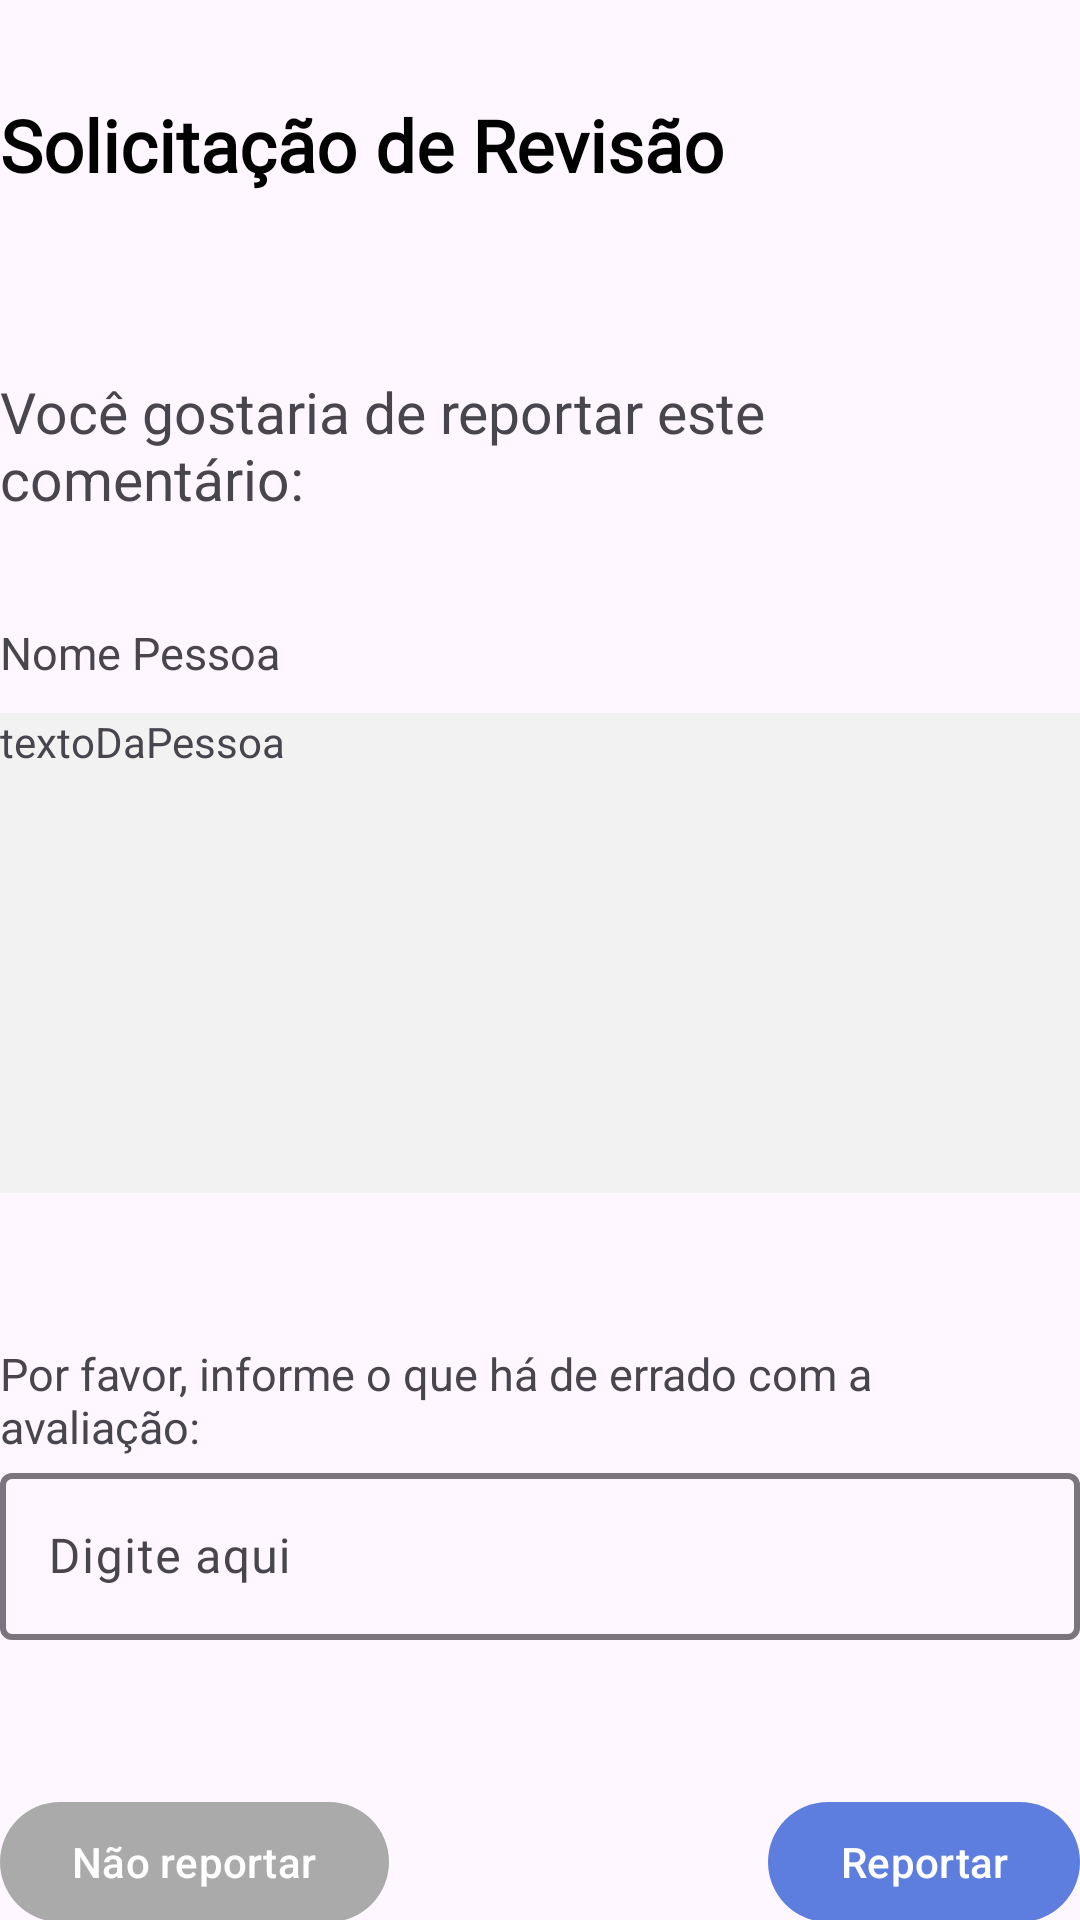

Android layout source for this screen:
<!-- AndroidManifest.xml: application theme Theme.DenTeeth -->
<!-- res/layout/activity_reputacao_revisao.xml -->
<?xml version="1.0" encoding="utf-8"?>
<androidx.constraintlayout.widget.ConstraintLayout xmlns:android="http://schemas.android.com/apk/res/android"
    xmlns:app="http://schemas.android.com/apk/res-auto"
    xmlns:tools="http://schemas.android.com/tools"
    android:layout_width="match_parent"
    android:layout_height="match_parent"
    android:layout_marginStart="10dp"
    android:layout_marginEnd="10dp"
    tools:context=".ReputacaoRevisaoActivity">

    <androidx.appcompat.widget.AppCompatTextView
        android:id="@+id/tvRevisaoTitulo"
        android:layout_width="wrap_content"
        android:layout_height="wrap_content"
        android:layout_marginTop="32dp"
        android:fontFamily="@font/pacifico"
        android:text="Solicitação de Revisão"
        android:textColor="@color/black"
        android:textSize="24sp"
        android:textStyle="bold"
        app:layout_constraintStart_toStartOf="parent"
        app:layout_constraintTop_toTopOf="parent" />

    <androidx.appcompat.widget.AppCompatTextView
        android:id="@+id/tvRevisaoSubtitulo"
        android:layout_width="wrap_content"
        android:layout_height="wrap_content"
        android:layout_marginTop="60dp"
        android:text="Você gostaria de reportar este comentário:"
        android:textSize="19sp"
        app:layout_constraintEnd_toEndOf="parent"
        app:layout_constraintStart_toStartOf="parent"
        app:layout_constraintTop_toBottomOf="@id/tvRevisaoTitulo" />

    <androidx.appcompat.widget.AppCompatTextView
        android:id="@+id/tvNomePessoa"
        android:layout_width="wrap_content"
        android:layout_height="wrap_content"
        android:layout_marginTop="35dp"
        android:text="Nome Pessoa"
        android:textSize="15sp"
        app:layout_constraintStart_toStartOf="parent"
        app:layout_constraintTop_toBottomOf="@id/tvRevisaoSubtitulo" />

    <androidx.appcompat.widget.AppCompatTextView
        android:id="@+id/tvTextoSocorrista"
        android:layout_width="match_parent"
        android:layout_height="160dp"
        android:layout_marginTop="10dp"
        android:background="@color/light_gray"
        android:text="textoDaPessoa"
        app:layout_constraintEnd_toEndOf="parent"
        app:layout_constraintStart_toStartOf="parent"
        app:layout_constraintTop_toBottomOf="@id/tvNomePessoa" />

    <androidx.appcompat.widget.AppCompatTextView
        android:id="@+id/tvMotivoRevisaoTitulo"
        android:layout_width="wrap_content"
        android:layout_height="wrap_content"
        android:layout_marginTop="50dp"
        android:text="Por favor, informe o que há de errado com a avaliação:"
        android:textSize="15sp"
        app:layout_constraintStart_toStartOf="parent"
        app:layout_constraintTop_toBottomOf="@id/tvTextoSocorrista" />

    <com.google.android.material.textfield.TextInputLayout
        android:id="@+id/tiMotivoRevisaoTexto"
        android:layout_width="match_parent"
        android:layout_height="wrap_content"
        android:hint="Digite aqui"
        app:boxStrokeWidth="2dp"
        app:endIconMode="clear_text"
        app:layout_constraintEnd_toEndOf="parent"
        app:layout_constraintStart_toStartOf="parent"
        app:layout_constraintTop_toBottomOf="@id/tvMotivoRevisaoTitulo">

        <com.google.android.material.textfield.TextInputEditText
            android:id="@+id/etMotivoRevisaoTexto"
            android:layout_width="match_parent"
            android:layout_height="wrap_content"
            android:fontFamily="@font/inter_regular" />

    </com.google.android.material.textfield.TextInputLayout>

    <com.google.android.material.button.MaterialButton
        android:id="@+id/btnConcluirSolicitacao"
        android:layout_width="wrap_content"
        android:layout_height="wrap_content"
        android:layout_marginTop="50dp"
        android:text="Reportar"
        app:layout_constraintEnd_toEndOf="parent"
        app:layout_constraintTop_toBottomOf="@id/tiMotivoRevisaoTexto" />

    <com.google.android.material.button.MaterialButton
        android:id="@+id/btnMudeiDeIdeia"
        android:layout_width="wrap_content"
        android:layout_height="wrap_content"
        android:layout_marginTop="50dp"
        android:text="Não reportar"
        app:backgroundTint="@android:color/darker_gray"
        app:layout_constraintStart_toStartOf="parent"
        app:layout_constraintTop_toBottomOf="@id/tiMotivoRevisaoTexto" />

</androidx.constraintlayout.widget.ConstraintLayout>
<!-- resources referenced by this layout -->
<resources>
  <color name="black">#FF000000</color>
  <color name="light_gray">#FFF2F2F2</color>
  <style name="Theme.DenTeeth" parent="Theme.Material3.Light.NoActionBar">
          
          <item name="colorPrimary">@color/blue_main</item>
          <item name="colorPrimaryVariant">@color/baby_blue_300</item>
          <item name="colorOnPrimary">@color/white</item>
          
          <item name="colorSecondary">@color/baby_blue_500</item>
          <item name="colorSecondaryVariant">@color/green</item>
          <item name="colorOnSecondary">@color/black</item>
          
          <item name="android:statusBarColor">?attr/colorPrimaryVariant</item>
          
      </style>
  <color name="blue_main">#FF5E7EDF</color>
  <color name="baby_blue_300">#FF78E2FF</color>
  <color name="white">#FFFFFFFF</color>
  <color name="baby_blue_500">#FF57CAEB</color>
  <color name="green">#FF4BEBB5</color>
</resources>
